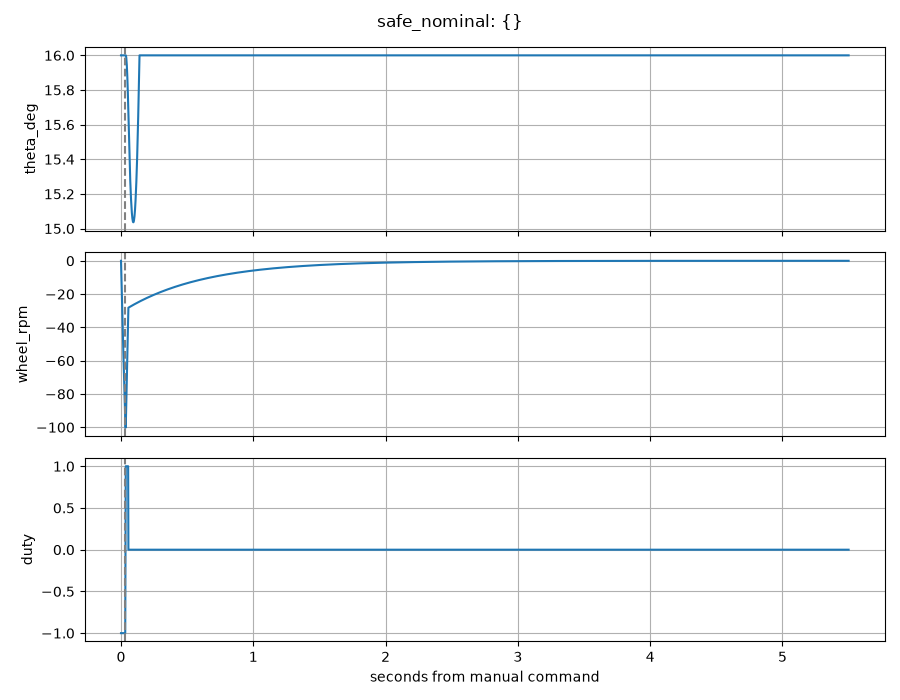

Data behind this chart, as committed beside it:
t, theta_deg, rate_dps, wheel_rpm, duty, phase
0.0, 16.0, 0.0, 0.0, -1, SPINUP
0.002, 16.0, 0.0, -6.436, -1, SPINUP
0.004, 16.0, 0.0, -12.8, -1, SPINUP
0.006, 16.0, 0.0, -19.1, -1, SPINUP
0.008, 16.0, 0.0, -25.32, -1, SPINUP
0.01, 16.0, 0.0, -31.48, -1, SPINUP
0.012, 16.0, 0.0, -37.57, -1, SPINUP
0.014, 16.0, 0.0, -43.59, -1, SPINUP
0.016, 16.0, 0.0, -49.54, -1, SPINUP
0.018, 16.0, 0.0, -55.43, -1, SPINUP
0.02, 16.0, 0.0, -61.26, -1, SPINUP
0.022, 16.0, 0.0, -67.02, -1, SPINUP
0.024, 16.0, 0.0, -72.71, -1, SPINUP
0.026, 16.0, 0.0, -78.35, -1, SPINUP
0.028, 16.0, 0.0, -83.92, -1, SPINUP
0.03, 16.0, 0.0, -89.43, -1, SPINUP
0.032, 16.0, 0.0, -94.87, -1, SPINUP
0.034, 16.0, 0.0, -100.3, 0.0, KICK
0.036, 16.0, 0.0, -99.93, 1, KICK
0.038, 16, -3.609, -92.39, 1, KICK
0.04, 15.99, -7.157, -84.93, 1, KICK
0.042, 15.97, -10.65, -77.56, 1, KICK
0.044, 15.94, -14.08, -70.26, 1, KICK
0.046, 15.91, -17.45, -63.05, 1, KICK
0.048, 15.87, -20.77, -55.92, 1, KICK
0.05, 15.83, -24.04, -48.86, 1, KICK
0.052, 15.78, -27.26, -41.89, 1, KICK
0.054, 15.72, -30.42, -34.99, 1, KICK
0.056, 15.66, -33.54, -28.16, 0.0, FALLEN
0.058, 15.59, -31.69, -28.07, 0.0, FALLEN
0.06, 15.53, -29.85, -27.98, 0.0, FALLEN
0.062, 15.47, -28.02, -27.88, 0.0, FALLEN
0.064, 15.42, -26.19, -27.79, 0.0, FALLEN
0.066, 15.37, -24.37, -27.7, 0.0, FALLEN
0.068, 15.32, -22.55, -27.61, 0.0, FALLEN
0.07, 15.28, -20.74, -27.51, 0.0, FALLEN
0.072, 15.24, -18.94, -27.42, 0.0, FALLEN
0.074, 15.2, -17.13, -27.33, 0.0, FALLEN
0.076, 15.17, -15.34, -27.24, 0.0, FALLEN
0.078, 15.14, -13.54, -27.15, 0.0, FALLEN
0.08, 15.11, -11.75, -27.06, 0.0, FALLEN
0.082, 15.09, -9.965, -26.97, 0.0, FALLEN
0.084, 15.07, -8.179, -26.88, 0.0, FALLEN
0.086, 15.06, -6.395, -26.79, 0.0, FALLEN
0.088, 15.05, -4.612, -26.7, 0.0, FALLEN
0.09, 15.04, -2.83, -26.61, 0.0, FALLEN
0.092, 15.04, -1.048, -26.52, 0.0, FALLEN
0.094, 15.04, 0.7336, -26.43, 0.0, FALLEN
0.096, 15.04, 2.516, -26.35, 0.0, FALLEN
0.098, 15.05, 4.298, -26.26, 0.0, FALLEN
0.1, 15.06, 6.082, -26.17, 0.0, FALLEN
0.102, 15.07, 7.868, -26.08, 0.0, FALLEN
0.104, 15.09, 9.656, -26, 0.0, FALLEN
0.106, 15.11, 11.45, -25.91, 0.0, FALLEN
0.108, 15.13, 13.24, -25.82, 0.0, FALLEN
0.11, 15.16, 15.04, -25.74, 0.0, FALLEN
0.112, 15.19, 16.84, -25.65, 0.0, FALLEN
0.114, 15.23, 18.64, -25.57, 0.0, FALLEN
0.116, 15.27, 20.45, -25.48, 0.0, FALLEN
0.118, 15.31, 22.27, -25.4, 0.0, FALLEN
... 2,691 more rows
